The GitHub repository NikitaDas1998/Agro_AI contains a labelled image folder "Dataset" with 4 categories: black rot, esca, healthy, leaf blight. Examples follow, each with its label.

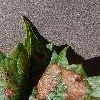
Label: esca

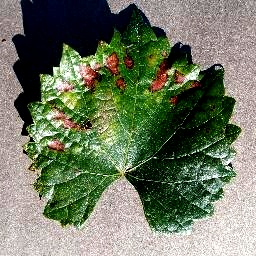
Label: esca

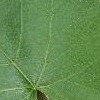
Label: healthy

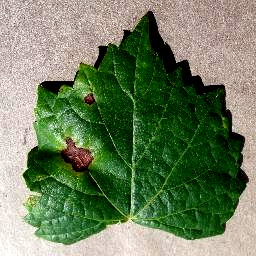
Label: black rot

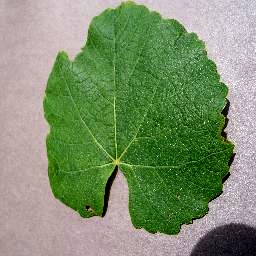
Label: healthy

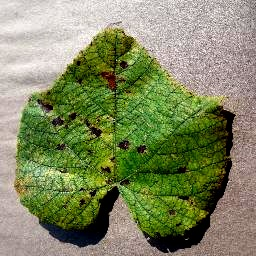
Label: leaf blight
